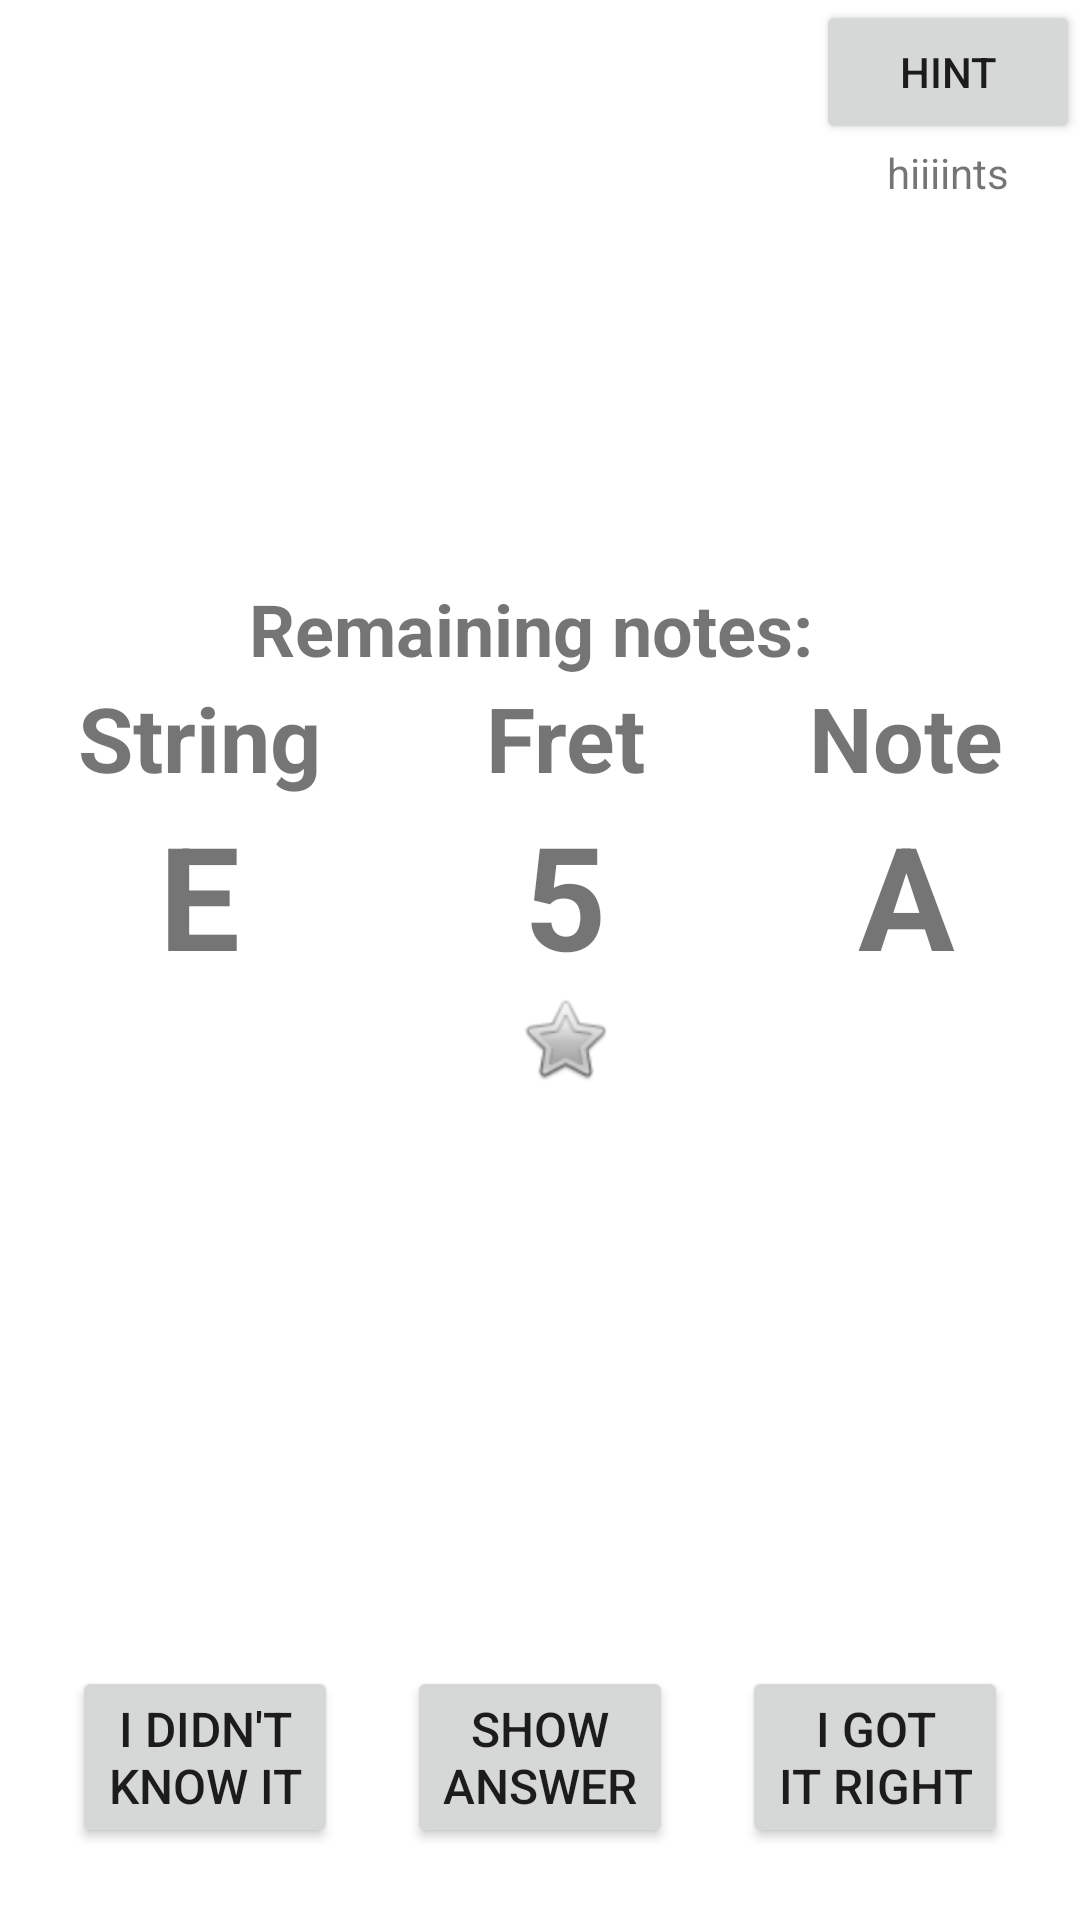

Reconstruct the res/layout file that produces this screen, plus the resources it refers to.
<!-- AndroidManifest.xml: application theme Theme.GuitarFretboardTrainer -->
<!-- res/layout/activity_study_mode.xml -->
<?xml version="1.0" encoding="utf-8"?>
<androidx.constraintlayout.widget.ConstraintLayout xmlns:android="http://schemas.android.com/apk/res/android"
    xmlns:app="http://schemas.android.com/apk/res-auto"
    xmlns:tools="http://schemas.android.com/tools"
    android:layout_width="match_parent"
    android:layout_height="match_parent"
    tools:context=".StudyModeActivity">

    <Button
        android:id="@+id/btn_wrong_answer"
        android:layout_width="wrap_content"
        android:layout_height="wrap_content"
        android:layout_marginStart="24dp"
        android:layout_marginBottom="24dp"
        android:onClick="answeredIncorrectly"
        android:text="@string/btn_wrong_ansewr"
        android:textSize="16sp"
        app:layout_constraintBottom_toBottomOf="parent"
        app:layout_constraintStart_toStartOf="parent" />

    <Button
        android:id="@+id/btn_show_answer"
        android:layout_width="wrap_content"
        android:layout_height="wrap_content"
        android:layout_marginStart="24dp"
        android:layout_marginEnd="24dp"
        android:layout_marginBottom="24dp"
        android:onClick="showAnswer"
        android:text="@string/btn_show_ansewr"
        android:textSize="16sp"
        app:layout_constraintBottom_toBottomOf="parent"
        app:layout_constraintEnd_toStartOf="@+id/btn_right_answer"
        app:layout_constraintStart_toEndOf="@+id/btn_wrong_answer" />

    <Button
        android:id="@+id/btn_right_answer"
        android:layout_width="wrap_content"
        android:layout_height="wrap_content"
        android:layout_marginEnd="24dp"
        android:layout_marginBottom="24dp"
        android:onClick="answeredCorrectly"
        android:text="@string/btn_right_ansewr"
        android:textSize="16sp"
        app:layout_constraintBottom_toBottomOf="parent"
        app:layout_constraintEnd_toEndOf="parent" />

    <androidx.constraintlayout.widget.ConstraintLayout
        android:id="@+id/constraintLayout"
        android:layout_width="363dp"
        android:layout_height="0dp"
        android:layout_marginTop="24dp"
        android:layout_marginBottom="24dp"
        app:layout_constraintBottom_toTopOf="@+id/btn_show_answer"
        app:layout_constraintEnd_toEndOf="parent"
        app:layout_constraintStart_toStartOf="parent"
        app:layout_constraintTop_toTopOf="parent">

        <TableLayout
            android:id="@+id/tableLayout"
            android:layout_width="wrap_content"
            android:layout_height="wrap_content"
            android:stretchColumns="*"
            app:layout_constraintBottom_toBottomOf="parent"
            app:layout_constraintEnd_toEndOf="parent"
            app:layout_constraintStart_toStartOf="parent"
            app:layout_constraintTop_toTopOf="parent">

            <TableRow
                android:layout_width="match_parent"
                android:layout_height="match_parent"
                android:gravity="center">

                <TextView
                    android:id="@+id/txt_study_mode_remaining_notes"
                    android:layout_width="wrap_content"
                    android:layout_height="wrap_content"
                    android:layout_gravity="center"
                    android:layout_span="3"
                    android:text="@string/txt_remaining_notes"
                    android:textSize="24sp"
                    android:textStyle="bold" />
            </TableRow>

            <TableRow
                android:layout_width="match_parent"
                android:layout_height="match_parent">

                <TextView
                    android:id="@+id/txt_study_mode_guitar_string_heading"
                    android:layout_width="wrap_content"
                    android:layout_height="wrap_content"
                    android:text="@string/txt_guitar_string_heading"
                    android:textAlignment="center"
                    android:textSize="30sp"
                    android:textStyle="bold" />

                <TextView
                    android:id="@+id/txt_study_mode_fret_heading"
                    android:layout_width="wrap_content"
                    android:layout_height="wrap_content"
                    android:text="@string/txt_fret_heading"
                    android:textAlignment="center"
                    android:textSize="30sp"
                    android:textStyle="bold" />

                <TextView
                    android:id="@+id/txt_study_mode_note_heading"
                    android:layout_width="wrap_content"
                    android:layout_height="wrap_content"
                    android:text="@string/txt_note_heading"
                    android:textAlignment="center"
                    android:textSize="30sp"
                    android:textStyle="bold" />

            </TableRow>

            <TableRow
                android:layout_width="match_parent"
                android:layout_height="match_parent">

                <TextView
                    android:id="@+id/txt_study_mode_guitar_string"
                    android:layout_width="wrap_content"
                    android:layout_height="wrap_content"
                    android:text="@string/txt_guitar_string"
                    android:textAlignment="center"
                    android:textSize="48sp"
                    android:textStyle="bold" />

                <TextView
                    android:id="@+id/txt_study_mode_fret"
                    android:layout_width="wrap_content"
                    android:layout_height="wrap_content"
                    android:text="@string/txt_fret"
                    android:textAlignment="center"
                    android:textSize="48sp"
                    android:textStyle="bold" />

                <TextView
                    android:id="@+id/txt_study_mode_note"
                    android:layout_width="wrap_content"
                    android:layout_height="wrap_content"
                    android:text="@string/txt_note"
                    android:textAlignment="center"
                    android:textSize="48sp"
                    android:textStyle="bold" />

            </TableRow>

            <TableRow
                android:layout_width="match_parent"
                android:layout_height="match_parent">

                <ImageView
                    android:id="@+id/img_answer_feedback"
                    android:layout_width="wrap_content"
                    android:layout_height="wrap_content"
                    android:layout_column="1"
                    android:src="@android:drawable/btn_star" />
            </TableRow>

        </TableLayout>

    </androidx.constraintlayout.widget.ConstraintLayout>

    <TextView
        android:id="@+id/txt_hints"
        android:layout_width="wrap_content"
        android:layout_height="wrap_content"
        android:text="hiiiints"
        app:layout_constraintEnd_toEndOf="@+id/btn_hints"
        app:layout_constraintStart_toStartOf="@+id/btn_hints"
        app:layout_constraintTop_toBottomOf="@+id/btn_hints" />

    <Button
        android:id="@+id/btn_hints"
        android:layout_width="wrap_content"
        android:layout_height="wrap_content"
        android:onClick="showHints"
        android:text="@string/btn_hints"
        app:layout_constraintEnd_toEndOf="parent"
        app:layout_constraintTop_toTopOf="parent" />

</androidx.constraintlayout.widget.ConstraintLayout>
<!-- resources referenced by this layout -->
<resources>
  <string name="btn_hints">Hint</string>
  <string name="btn_right_ansewr">I got\nit right</string>
  <string name="btn_show_ansewr">Show\nAnswer</string>
  <string name="btn_wrong_ansewr">I didn\'t\nknow it</string>
  <string name="txt_fret">5</string>
  <string name="txt_fret_heading">Fret</string>
  <string name="txt_guitar_string">E</string>
  <string name="txt_guitar_string_heading">String</string>
  <string name="txt_note">A</string>
  <string name="txt_note_heading">Note</string>
  <string name="txt_remaining_notes">Remaining notes:\ </string>
  <style name="Theme.GuitarFretboardTrainer" parent="Theme.MaterialComponents.DayNight.DarkActionBar">
          
          <item name="colorPrimary">@color/purple_500</item>
          <item name="colorPrimaryVariant">@color/purple_700</item>
          <item name="colorOnPrimary">@color/white</item>
          
          <item name="colorSecondary">@color/teal_200</item>
          <item name="colorSecondaryVariant">@color/teal_700</item>
          <item name="colorOnSecondary">@color/black</item>
          
          <item name="android:statusBarColor" tools:targetApi="l">?attr/colorPrimaryVariant</item>
          
      </style>
  <color name="purple_500">#FF6200EE</color>
  <color name="purple_700">#FF3700B3</color>
  <color name="white">#FFFFFFFF</color>
  <color name="teal_200">#FF03DAC5</color>
  <color name="teal_700">#FF018786</color>
  <color name="black">#FF000000</color>
</resources>
